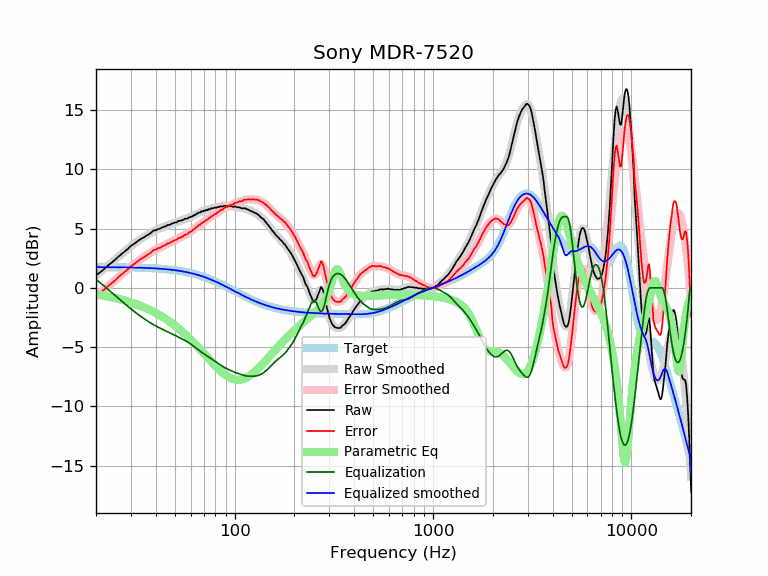

Source data for this figure (header and first rows):
frequency, raw, error, smoothed, error_smoothed, equalization, parametric_eq, equalized_raw, equalized_smoothed, target
20, 1.05, -0.69, 1.04, -0.71, 0.71, -0.56, 1.76, 1.74, 1.74
21, 1.31, -0.43, 1.32, -0.42, 0.42, -0.62, 1.73, 1.74, 1.74
22, 1.58, -0.16, 1.60, -0.14, 0.14, -0.68, 1.72, 1.74, 1.74
23, 1.88, 0.14, 1.87, 0.13, -0.13, -0.74, 1.75, 1.74, 1.74
24, 2.12, 0.39, 2.13, 0.40, -0.40, -0.80, 1.72, 1.74, 1.74
25, 2.37, 0.64, 2.39, 0.65, -0.65, -0.87, 1.72, 1.73, 1.73
26, 2.64, 0.91, 2.63, 0.90, -0.90, -0.94, 1.74, 1.73, 1.73
27, 2.86, 1.14, 2.87, 1.14, -1.14, -1.01, 1.72, 1.73, 1.73
28, 3.08, 1.36, 3.09, 1.37, -1.37, -1.08, 1.72, 1.72, 1.72
29, 3.29, 1.58, 3.30, 1.58, -1.58, -1.16, 1.71, 1.72, 1.72
30, 3.54, 1.83, 3.50, 1.78, -1.78, -1.23, 1.76, 1.71, 1.71
31, 3.68, 1.98, 3.68, 1.97, -1.97, -1.31, 1.71, 1.71, 1.71
32, 3.85, 2.15, 3.85, 2.15, -2.15, -1.40, 1.70, 1.70, 1.70
33, 4.02, 2.33, 4.01, 2.32, -2.32, -1.48, 1.71, 1.70, 1.70
34, 4.16, 2.47, 4.16, 2.47, -2.47, -1.57, 1.69, 1.69, 1.69
35, 4.26, 2.58, 4.30, 2.62, -2.62, -1.66, 1.65, 1.68, 1.68
36, 4.41, 2.74, 4.43, 2.75, -2.75, -1.75, 1.66, 1.67, 1.67
37, 4.52, 2.86, 4.55, 2.88, -2.88, -1.84, 1.64, 1.66, 1.66
38, 4.66, 3.01, 4.66, 3.00, -3.00, -1.93, 1.66, 1.65, 1.65
39, 4.84, 3.20, 4.76, 3.12, -3.12, -2.03, 1.73, 1.64, 1.64
40, 4.84, 3.21, 4.85, 3.22, -3.22, -2.13, 1.62, 1.63, 1.63
41, 4.95, 3.33, 4.94, 3.32, -3.32, -2.23, 1.64, 1.62, 1.62
42, 4.98, 3.37, 5.01, 3.40, -3.40, -2.33, 1.58, 1.61, 1.61
43, 5.08, 3.49, 5.08, 3.49, -3.49, -2.43, 1.60, 1.60, 1.60
44, 5.14, 3.56, 5.15, 3.57, -3.57, -2.54, 1.58, 1.58, 1.58
45, 5.19, 3.62, 5.21, 3.64, -3.64, -2.64, 1.55, 1.57, 1.57
46, 5.30, 3.75, 5.27, 3.72, -3.72, -2.75, 1.58, 1.55, 1.55
47, 5.30, 3.77, 5.33, 3.79, -3.79, -2.86, 1.51, 1.54, 1.54
48, 5.40, 3.88, 5.39, 3.87, -3.87, -2.97, 1.53, 1.52, 1.52
49, 5.44, 3.94, 5.44, 3.94, -3.94, -3.08, 1.50, 1.50, 1.50
50, 5.51, 4.03, 5.50, 4.01, -4.01, -3.19, 1.50, 1.48, 1.48
51, 5.51, 4.05, 5.55, 4.09, -4.09, -3.31, 1.43, 1.46, 1.46
52, 5.64, 4.20, 5.60, 4.16, -4.16, -3.42, 1.49, 1.44, 1.44
53, 5.64, 4.22, 5.65, 4.23, -4.23, -3.54, 1.42, 1.42, 1.42
54, 5.68, 4.28, 5.69, 4.29, -4.29, -3.66, 1.39, 1.40, 1.40
55, 5.72, 4.35, 5.74, 4.36, -4.36, -3.77, 1.36, 1.38, 1.38
56, 5.82, 4.47, 5.79, 4.43, -4.43, -3.89, 1.39, 1.35, 1.35
57, 5.82, 4.50, 5.83, 4.51, -4.51, -4.01, 1.32, 1.33, 1.33
58, 5.85, 4.55, 5.88, 4.58, -4.58, -4.13, 1.27, 1.30, 1.30
59, 5.95, 4.68, 5.93, 4.66, -4.66, -4.25, 1.29, 1.27, 1.27
60, 5.97, 4.73, 5.99, 4.74, -4.74, -4.37, 1.23, 1.24, 1.24
61, 6.02, 4.81, 6.04, 4.83, -4.83, -4.49, 1.20, 1.22, 1.22
62, 6.11, 4.93, 6.10, 4.91, -4.91, -4.61, 1.20, 1.19, 1.19
63, 6.12, 4.97, 6.16, 5.00, -5.00, -4.73, 1.12, 1.16, 1.16
64, 6.24, 5.12, 6.22, 5.09, -5.09, -4.85, 1.15, 1.12, 1.12
65, 6.26, 5.17, 6.27, 5.18, -5.18, -4.96, 1.08, 1.09, 1.09
66, 6.36, 5.30, 6.33, 5.27, -5.27, -5.08, 1.10, 1.06, 1.06
67, 6.34, 5.32, 6.37, 5.35, -5.35, -5.20, 0.99, 1.02, 1.02
68, 6.46, 5.47, 6.42, 5.43, -5.43, -5.32, 1.03, 0.99, 0.99
69, 6.43, 5.48, 6.46, 5.50, -5.50, -5.43, 0.93, 0.95, 0.95
70, 6.52, 5.60, 6.50, 5.58, -5.58, -5.55, 0.95, 0.92, 0.92
71, 6.50, 5.62, 6.53, 5.65, -5.65, -5.66, 0.86, 0.88, 0.88
72, 6.58, 5.74, 6.56, 5.72, -5.72, -5.77, 0.87, 0.84, 0.84
73, 6.54, 5.74, 6.59, 5.78, -5.78, -5.89, 0.76, 0.81, 0.81
74, 6.65, 5.88, 6.62, 5.85, -5.85, -5.99, 0.80, 0.77, 0.77
75, 6.61, 5.88, 6.65, 5.92, -5.92, -6.10, 0.70, 0.73, 0.73
76, 6.70, 6.01, 6.67, 5.98, -5.98, -6.21, 0.72, 0.69, 0.69
77, 6.70, 6.05, 6.70, 6.05, -6.05, -6.31, 0.65, 0.65, 0.65
78, 6.72, 6.11, 6.72, 6.11, -6.11, -6.41, 0.61, 0.61, 0.61
79, 6.74, 6.17, 6.74, 6.17, -6.17, -6.51, 0.57, 0.57, 0.57
... 553 more rows
